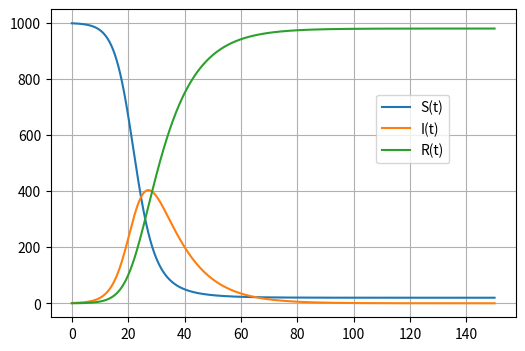

Here is the Python script that generated this plot:
import numpy as np
import matplotlib.pyplot as plt

beta = 0.4
gamma = 1/10
b = 150
n = 2000
h = b/n
t = np.linspace( 0, n*h, n )

S = np.zeros(n)
I = np.zeros(n)
R = np.zeros(n)
S[0] = 999
I[0] = 1
R[0] = 0
N = S[0] + I[0] + R[0]

def dSdt(S , I, R):
    return -(beta * S * I)/N

def dIdt(S, I, R):
    return (beta * S * I)/N - gamma * I

def dRdt(S, I, R):
    return gamma * I

for j in range(0, n-1, 1):
    k0 = h * (dSdt(S[j], I[j], R[j]))
    l0 = h * (dIdt(S[j], I[j], R[j]))
    o0 = h * (dRdt(S[j], I[j], R[j]))

    k1 = h * dSdt(S[j]+(1/2)*k0, I[j] + (1/2)*l0, R[j] + (1/2)*o0)
    l1 = h * dIdt(S[j]+(1/2)*k0, I[j] + (1/2)*l0, R[j] + (1/2)*o0)
    o1 = h * dRdt(S[j]+(1/2)*k0, I[j] + (1/2)*l0, R[j] + (1/2)*o0)

    k2 = h * dSdt(S[j] + (1 / 2) * k1, I[j] + (1 / 2) * l1, R[j] + (1 / 2) * o1)
    l2 = h * dIdt(S[j] + (1 / 2) * k1, I[j] + (1 / 2) * l1, R[j] + (1 / 2) * o1)
    o2 = h * dRdt(S[j] + (1 / 2) * k1, I[j] + (1 / 2) * l1, R[j] + (1 / 2) * o1)

    k3 = h * dSdt(S[j] + k2, I[j] + l2, R[j] + o2)
    l3 = h * dIdt(S[j] + k2, I[j] + l2, R[j] + o2)
    o3 = h * dRdt(S[j] + k2, I[j] + l2, R[j] + o2)

    k = (k0 + 2*k1 + 2*k2 + k3) * (1/6)
    l = (l0 + 2*l1 + 2*l2 + l3) * (1/6)
    o = (o0 + 2*o1 + 2*o2 + o3) * (1/6)

    S[j+1] = S[j] + k
    I[j+1] = I[j] + l
    R[j+1] = R[j] + o

fig = plt.figure(figsize= [6,4])
plt.plot(t, S, label = "S(t)")
plt.plot(t, I, label = "I(t)")
plt.plot(t, R, label = "R(t)")
plt.legend(loc = [0.7,0.5])
plt.grid()
plt.show()